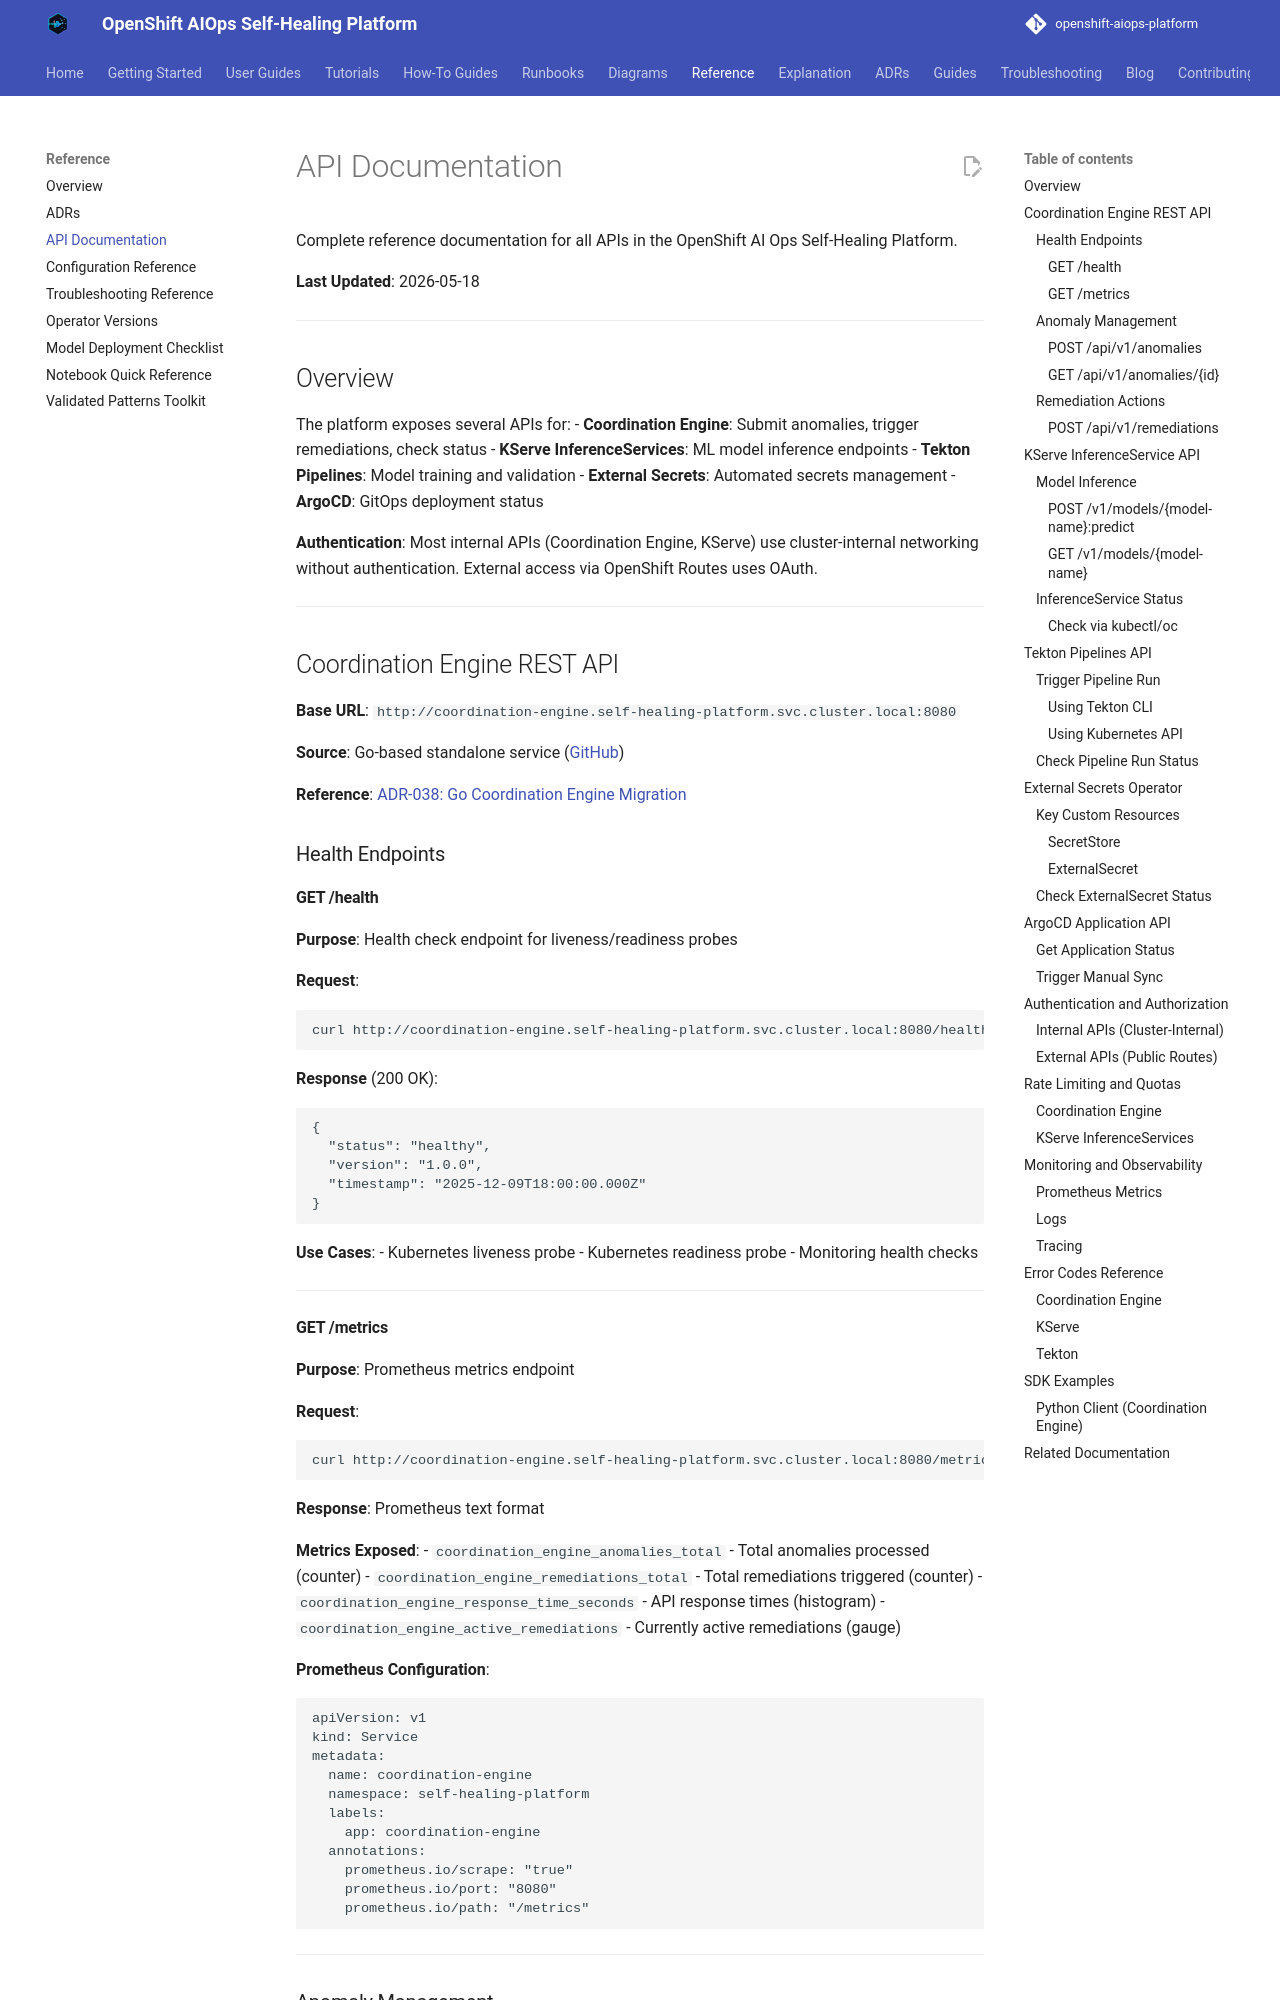

repository: KubeHeal/openshift-aiops-platform · page: reference/api-documentation/index.html · generator: mkdocs

---
title: API Documentation
---

# API Documentation

Complete reference documentation for all APIs in the OpenShift AI Ops Self-Healing Platform.

**Last Updated**: 2026-05-18

---

## Overview

The platform exposes several APIs for:
- **Coordination Engine**: Submit anomalies, trigger remediations, check status
- **KServe InferenceServices**: ML model inference endpoints
- **Tekton Pipelines**: Model training and validation
- **External Secrets**: Automated secrets management
- **ArgoCD**: GitOps deployment status

**Authentication**: Most internal APIs (Coordination Engine, KServe) use cluster-internal networking without authentication. External access via OpenShift Routes uses OAuth.

---

## Coordination Engine REST API

**Base URL**: `http://coordination-engine.self-healing-platform.svc.cluster.local:8080`

**Source**: Go-based standalone service ([GitHub](https://github.com/KubeHeal/openshift-coordination-engine))

**Reference**: [ADR-038: Go Coordination Engine Migration](../adrs/038-go-coordination-engine-migration.md)

### Health Endpoints

#### GET /health

**Purpose**: Health check endpoint for liveness/readiness probes

**Request**:
```bash
curl http://coordination-engine.self-healing-platform.svc.cluster.local:8080/health
```

**Response** (200 OK):
```json
{
  "status": "healthy",
  "version": "1.0.0",
  "timestamp": "2025-12-09T18:00:00.000Z"
}
```

**Use Cases**:
- Kubernetes liveness probe
- Kubernetes readiness probe
- Monitoring health checks

---

#### GET /metrics

**Purpose**: Prometheus metrics endpoint

**Request**:
```bash
curl http://coordination-engine.self-healing-platform.svc.cluster.local:8080/metrics
```

**Response**: Prometheus text format

**Metrics Exposed**:
- `coordination_engine_anomalies_total` - Total anomalies processed (counter)
- `coordination_engine_remediations_total` - Total remediations triggered (counter)
- `coordination_engine_response_time_seconds` - API response times (histogram)
- `coordination_engine_active_remediations` - Currently active remediations (gauge)

**Prometheus Configuration**:
```yaml
apiVersion: v1
kind: Service
metadata:
  name: coordination-engine
  namespace: self-healing-platform
  labels:
    app: coordination-engine
  annotations:
    prometheus.io/scrape: "true"
    prometheus.io/port: "8080"
    prometheus.io/path: "/metrics"
```

---

### Anomaly Management
